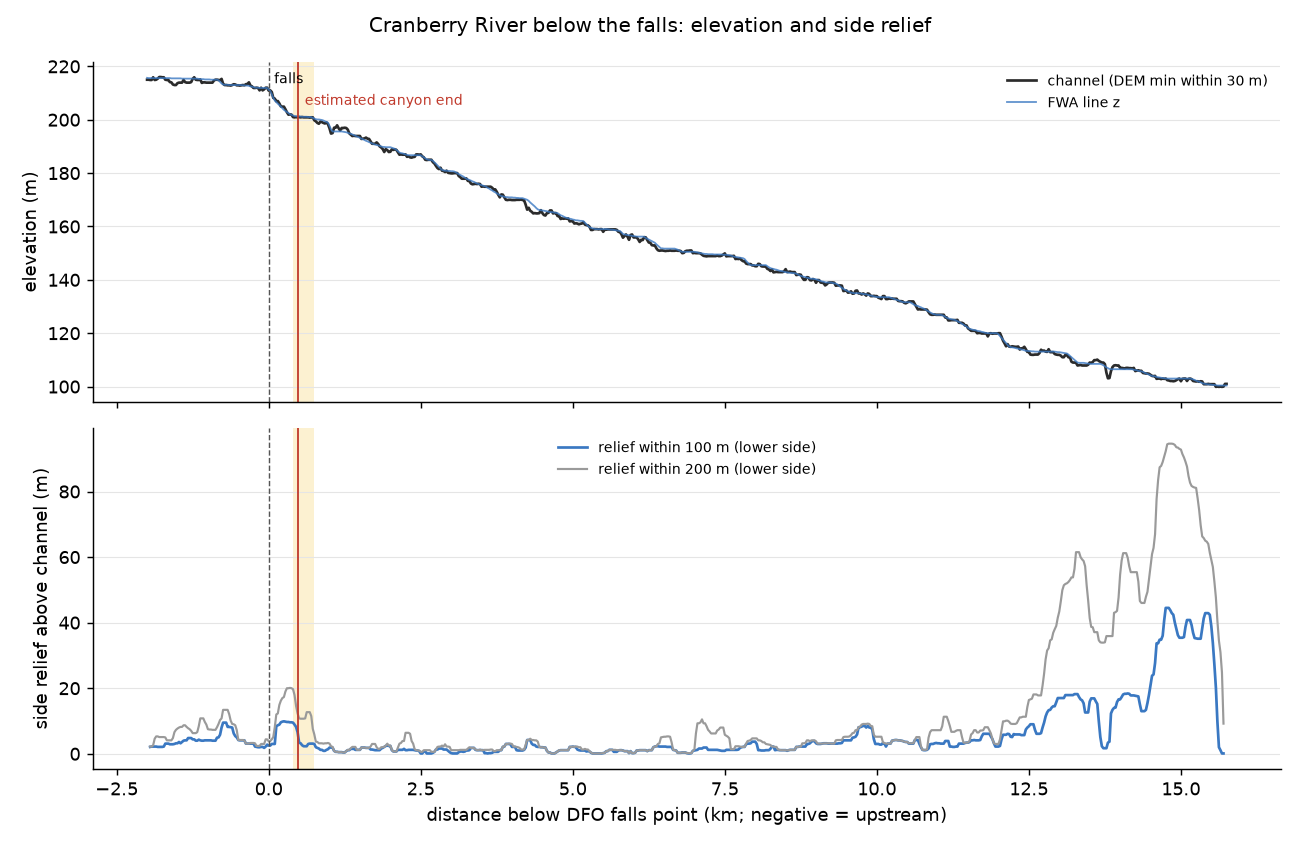

Source data for this figure (header and first rows):
d_below_falls, measure, lon, lat, ch_dem, fwa_z, rel100, rel200, rel100_max, w20, w40
-2000, 17752, -128.7, 55.57, 215.0, 215.7, 1.1, 2.1, 9.0, 550.0, 600.0
-1975, 17727, -128.7, 55.57, 215.0, 215.6, 1.6, 2.2, 6.3, 560.0, 600.0
-1950, 17702, -128.7, 55.57, 214.9, 215.6, 2.2, 2.2, 3.7, 600.0, 600.0
-1925, 17677, -128.7, 55.57, 214.9, 215.6, 2.1, 2.1, 3.0, 600.0, 600.0
-1900, 17652, -128.7, 55.57, 215.9, 215.6, 2.2, 2.6, 2.6, 600.0, 600.0
-1875, 17627, -128.7, 55.57, 214.9, 215.6, 3.1, 5.5, 7.7, 600.0, 600.0
-1850, 17602, -128.7, 55.57, 215.0, 215.6, 2.8, 4.6, 8.0, 600.0, 600.0
-1825, 17577, -128.7, 55.57, 215.4, 215.6, 2.1, 5.6, 7.4, 600.0, 600.0
-1800, 17552, -128.7, 55.57, 216.0, 215.6, 2.1, 5.3, 10.9, 600.0, 600.0
-1775, 17527, -128.7, 55.57, 216.0, 215.6, 2.0, 5.1, 10.9, 600.0, 600.0
-1750, 17502, -128.7, 55.57, 215.9, 215.6, 2.2, 5.0, 8.8, 600.0, 600.0
-1725, 17477, -128.7, 55.57, 215.9, 215.6, 2.1, 4.1, 7.4, 600.0, 600.0
-1700, 17452, -128.7, 55.57, 215.0, 215.6, 3.1, 5.4, 5.7, 600.0, 600.0
-1675, 17427, -128.7, 55.57, 214.9, 215.6, 3.7, 6.4, 4.7, 600.0, 600.0
-1650, 17402, -128.7, 55.57, 214.9, 215.6, 3.1, 3.9, 4.1, 600.0, 600.0
-1625, 17377, -128.7, 55.57, 214.1, 215.6, 2.9, 4.0, 5.4, 600.0, 600.0
-1600, 17352, -128.7, 55.57, 214.0, 215.5, 2.3, 4.1, 7.2, 570.0, 600.0
-1575, 17327, -128.7, 55.57, 213.2, 215.5, 2.8, 4.8, 9.4, 550.0, 600.0
-1550, 17302, -128.7, 55.57, 213.0, 215.5, 3.2, 6.6, 12.3, 440.0, 600.0
-1525, 17277, -128.7, 55.57, 213.0, 215.5, 3.9, 8.0, 17.6, 410.0, 490.0
-1500, 17252, -128.7, 55.57, 213.7, 215.5, 3.0, 7.7, 14.3, 440.0, 520.0
-1475, 17227, -128.7, 55.57, 213.9, 215.5, 3.2, 7.3, 8.1, 460.0, 530.0
-1450, 17202, -128.7, 55.57, 213.9, 215.5, 3.6, 8.2, 6.9, 460.0, 520.0
-1425, 17177, -128.7, 55.57, 213.9, 215.4, 4.1, 9.1, 6.2, 460.0, 520.0
-1400, 17152, -128.7, 55.57, 214.9, 215.4, 3.1, 8.2, 5.7, 470.0, 520.0
-1375, 17127, -128.7, 55.57, 214.1, 215.4, 4.0, 8.9, 5.7, 470.0, 520.0
-1350, 17102, -128.7, 55.57, 213.9, 215.4, 4.1, 8.7, 5.6, 470.0, 520.0
-1325, 17077, -128.7, 55.57, 213.9, 215.4, 5.0, 7.5, 5.9, 470.0, 510.0
-1300, 17052, -128.7, 55.57, 213.9, 215.4, 4.9, 7.8, 6.7, 460.0, 510.0
-1275, 17027, -128.7, 55.57, 214.1, 215.4, 4.8, 7.0, 8.9, 460.0, 530.0
-1250, 17002, -128.7, 55.57, 215.3, 215.4, 3.6, 5.9, 8.6, 500.0, 570.0
-1225, 16977, -128.7, 55.57, 215.9, 215.4, 3.2, 5.1, 10.3, 520.0, 600.0
-1200, 16952, -128.7, 55.57, 215.0, 215.4, 4.4, 6.3, 8.8, 540.0, 600.0
-1175, 16927, -128.7, 55.57, 214.9, 215.4, 5.1, 6.6, 5.3, 600.0, 600.0
-1150, 16902, -128.7, 55.57, 214.9, 215.3, 4.0, 8.4, 6.3, 600.0, 600.0
-1125, 16877, -128.7, 55.57, 215.1, 215.2, 3.2, 10.8, 8.2, 580.0, 600.0
-1100, 16852, -128.7, 55.57, 213.8, 215.2, 4.3, 12.3, 10.3, 560.0, 600.0
-1075, 16827, -128.7, 55.57, 214.0, 215.2, 4.1, 11.5, 9.5, 570.0, 600.0
-1050, 16802, -128.7, 55.57, 214.0, 215.1, 4.0, 9.7, 8.8, 580.0, 600.0
-1025, 16777, -128.7, 55.57, 213.9, 215.1, 3.7, 8.9, 8.8, 580.0, 600.0
-1000, 16752, -128.7, 55.57, 213.9, 215.1, 4.1, 7.5, 7.4, 580.0, 600.0
-975.0, 16727, -128.7, 55.57, 213.9, 215.1, 4.1, 7.4, 5.2, 590.0, 600.0
-950.0, 16702, -128.7, 55.57, 213.9, 215.0, 4.1, 7.4, 4.2, 580.0, 600.0
-925.0, 16677, -128.7, 55.57, 213.9, 215.0, 4.0, 7.3, 5.1, 580.0, 600.0
-900.0, 16652, -128.7, 55.57, 214.7, 215.0, 3.3, 6.9, 4.7, 590.0, 600.0
-875.0, 16627, -128.7, 55.57, 215.0, 215.0, 3.5, 7.1, 6.0, 590.0, 600.0
-850.0, 16602, -128.7, 55.57, 215.0, 215.0, 4.9, 8.1, 6.0, 600.0, 600.0
-825.0, 16577, -128.7, 55.57, 214.9, 214.8, 5.0, 9.1, 6.4, 600.0, 600.0
-800.0, 16552, -128.7, 55.57, 214.8, 214.2, 5.8, 10.3, 8.3, 600.0, 600.0
-775.0, 16527, -128.7, 55.57, 215.3, 213.6, 8.0, 10.8, 8.7, 600.0, 600.0
-750.0, 16502, -128.7, 55.57, 213.5, 213.2, 9.5, 13.4, 12.2, 600.0, 600.0
-725.0, 16477, -128.7, 55.57, 213.0, 213.1, 10.0, 14.2, 15.0, 450.0, 600.0
-700.0, 16452, -128.7, 55.57, 213.0, 213.1, 10.0, 14.0, 16.7, 420.0, 600.0
-675.0, 16427, -128.7, 55.57, 212.9, 213.1, 8.2, 13.4, 16.0, 420.0, 600.0
-650.0, 16402, -128.7, 55.57, 212.9, 213.0, 8.1, 12.1, 13.2, 430.0, 600.0
-625.0, 16377, -128.7, 55.57, 212.8, 213.0, 8.2, 10.1, 11.1, 430.0, 600.0
-600.0, 16352, -128.7, 55.57, 213.0, 213.0, 8.0, 9.1, 11.5, 430.0, 600.0
-575.0, 16327, -128.7, 55.57, 213.3, 213.0, 6.2, 8.7, 11.3, 430.0, 600.0
-550.0, 16302, -128.7, 55.57, 213.2, 213.0, 5.4, 9.0, 11.9, 430.0, 600.0
-525.0, 16277, -128.7, 55.57, 212.9, 213.0, 5.0, 7.2, 12.6, 430.0, 600.0
... 651 more rows
